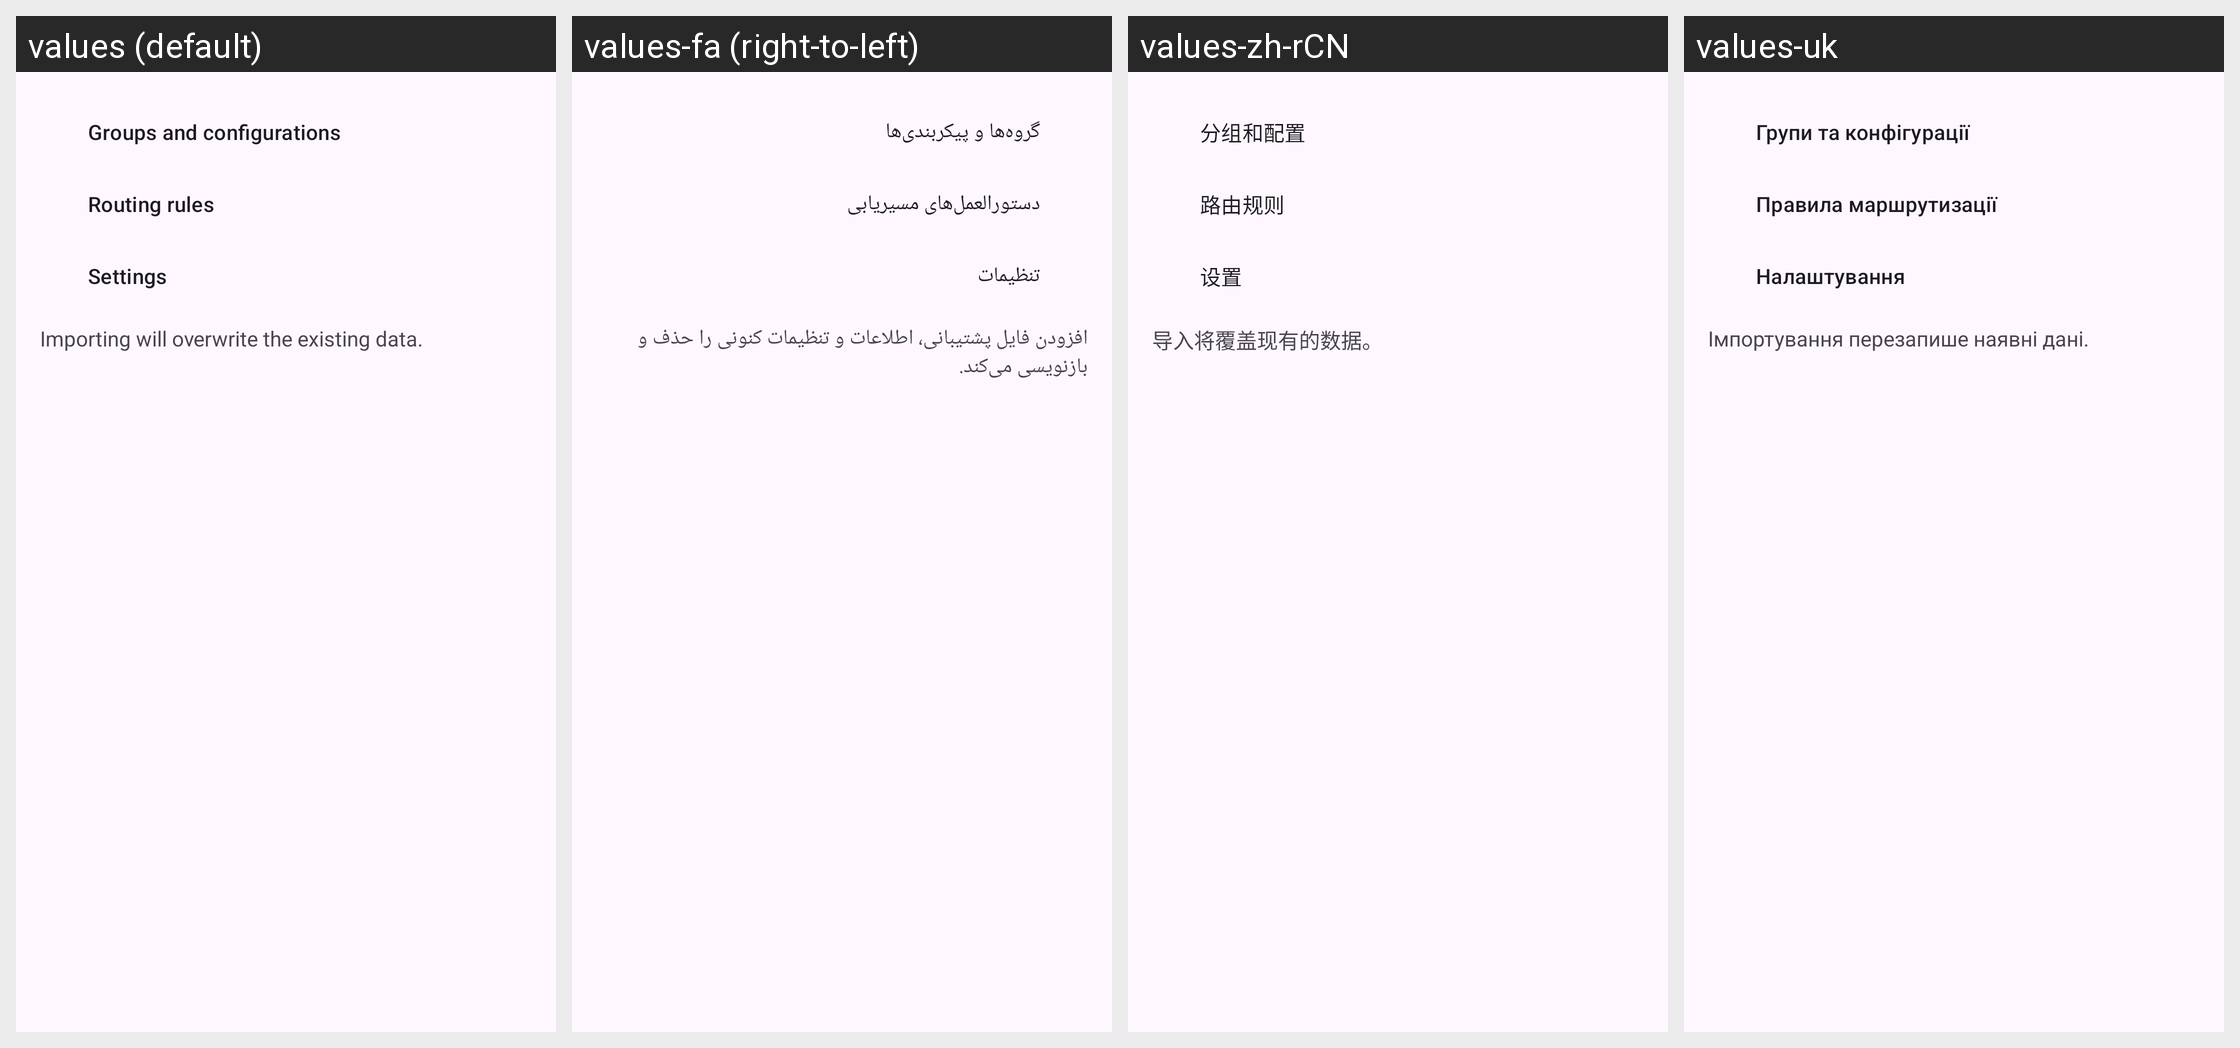

Strings drawn on this Android screen and how each of the app's shown locales translates them:
Android screen res/layout/layout_import.xml rendered under 4 locales, left to right: values (default), values-fa (right-to-left), values-zh-rCN, values-uk. Device: Nexus 5 (rendered at 1080×1920; each locale shown at half size, 540×960, under a caption strip naming it); theme Theme.Start.
Other locales in the repository, not shown: values-ru.
Strings drawn on this screen, with the default value and each locale's value (text and hints the layout hard-codes, and strings that could not be matched under every locale, appear in the picture but are not listed):

backup_groups_and_configurations
  values: Groups and configurations
  values-fa: گروه‌ها و پیکربندی‌ها
  values-zh-rCN: 分组和配置
  values-uk: Групи та конфігурації

backup_rules
  values: Routing rules
  values-fa: دستورالعمل‌های مسیریابی
  values-zh-rCN: 路由规则
  values-uk: Правила маршрутизації

backup_settings
  values: Settings
  values-fa: تنظیمات
  values-zh-rCN: 设置
  values-uk: Налаштування

backup_import_summary
  values: Importing will overwrite the existing data.
  values-fa: افزودن فایل پشتیبانی، اطلاعات و تنظیمات کنونی را حذف و بازنویسی می‌کند.
  values-zh-rCN: 导入将覆盖现有的数据。
  values-uk: Імпортування перезапише наявні дані.
